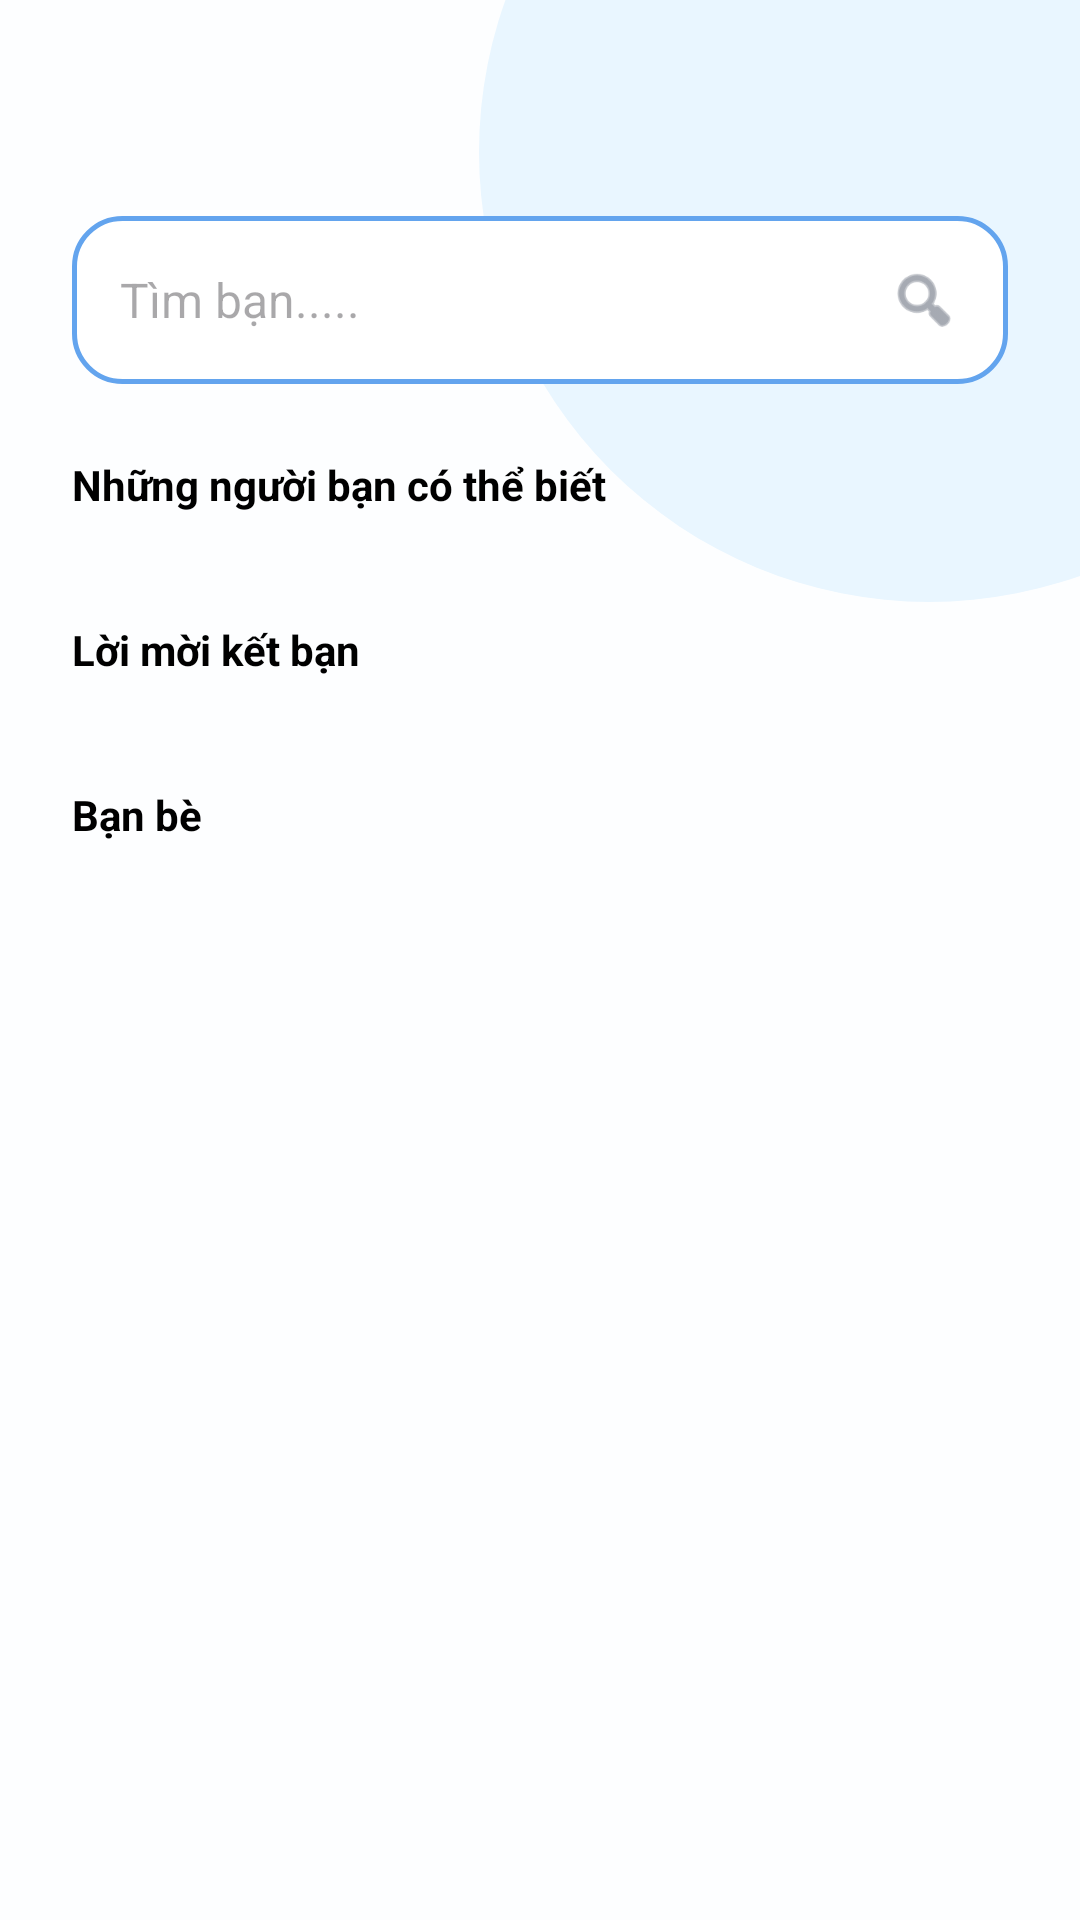

Write the Android layout XML for this screen, with the resource values it uses.
<!-- AndroidManifest.xml: application theme Theme.GameHub -->
<!-- res/layout/activity_friends.xml -->
<?xml version="1.0" encoding="utf-8"?>
<androidx.constraintlayout.widget.ConstraintLayout xmlns:android="http://schemas.android.com/apk/res/android"
    xmlns:app="http://schemas.android.com/apk/res-auto"
    android:layout_width="match_parent"
    android:layout_height="match_parent"
    android:background="@color/gh_bg_screen">

    
    <View
        android:layout_width="300dp"
        android:layout_height="300dp"
        android:layout_marginEnd="-100dp"
        android:layout_marginTop="-100dp"
        android:background="@drawable/bg_screen_glow_light_blue"
        app:layout_constraintEnd_toEndOf="parent"
        app:layout_constraintTop_toTopOf="parent" />

    <ImageView
        android:id="@+id/btnBack"
        android:layout_width="40dp"
        android:layout_height="40dp"
        android:layout_marginStart="16dp"
        android:layout_marginTop="16dp"
        android:padding="8dp"
        android:src="@drawable/ic_back"
        app:layout_constraintStart_toStartOf="parent"
        app:layout_constraintTop_toTopOf="parent"
        app:tint="#6B7280" />

    <ScrollView
        android:layout_width="match_parent"
        android:layout_height="0dp"
        android:layout_marginTop="16dp"
        app:layout_constraintBottom_toBottomOf="parent"
        app:layout_constraintTop_toBottomOf="@id/btnBack">

        <LinearLayout
            android:layout_width="match_parent"
            android:layout_height="wrap_content"
            android:orientation="vertical"
            android:paddingHorizontal="24dp">

            
            <LinearLayout
                android:layout_width="match_parent"
                android:layout_height="56dp"
                android:background="@drawable/bg_search_bar"
                android:gravity="center_vertical"
                android:orientation="horizontal"
                android:paddingHorizontal="16dp">

                <EditText
                    android:id="@+id/etSearchFriend"
                    android:layout_width="0dp"
                    android:layout_height="match_parent"
                    android:layout_weight="1"
                    android:background="@android:color/transparent"
                    android:hint="Tìm bạn....."
                    android:textSize="16sp" />

                <ImageView
                    android:layout_width="24dp"
                    android:layout_height="24dp"
                    android:src="@android:drawable/ic_menu_search"
                    app:tint="#6B7280" />
            </LinearLayout>

            
            <TextView
                android:layout_width="wrap_content"
                android:layout_height="wrap_content"
                android:layout_marginTop="24dp"
                android:text="Những người bạn có thể biết"
                android:textColor="#000000"
                android:textSize="14sp"
                android:textStyle="bold" />

            <LinearLayout
                android:id="@+id/llSuggestions"
                android:layout_width="match_parent"
                android:layout_height="wrap_content"
                android:layout_marginTop="12dp"
                android:orientation="vertical">
                
            </LinearLayout>

            
            <TextView
                android:layout_width="wrap_content"
                android:layout_height="wrap_content"
                android:layout_marginTop="24dp"
                android:text="Lời mời kết bạn"
                android:textColor="#000000"
                android:textSize="14sp"
                android:textStyle="bold" />

            <LinearLayout
                android:id="@+id/llRequests"
                android:layout_width="match_parent"
                android:layout_height="wrap_content"
                android:layout_marginTop="12dp"
                android:orientation="vertical">
                
            </LinearLayout>

            
            <TextView
                android:layout_width="wrap_content"
                android:layout_height="wrap_content"
                android:layout_marginTop="24dp"
                android:text="Bạn bè"
                android:textColor="#000000"
                android:textSize="14sp"
                android:textStyle="bold" />

            <LinearLayout
                android:id="@+id/llFriendList"
                android:layout_width="match_parent"
                android:layout_height="wrap_content"
                android:layout_marginTop="12dp"
                android:orientation="vertical"
                android:paddingBottom="40dp">
                
            </LinearLayout>

        </LinearLayout>
    </ScrollView>

</androidx.constraintlayout.widget.ConstraintLayout>
<!-- resources referenced by this layout -->
<resources>
  <color name="gh_bg_screen">#FFFDFEFF</color>
  <!-- drawable bg_screen_glow_light_blue (drawable) -->
  <?xml version="1.0" encoding="utf-8"?>
  <shape xmlns:android="http://schemas.android.com/apk/res/android" android:shape="oval">
      <solid android:color="@color/gh_glow_light_blue" />
  </shape>
  <!-- drawable bg_search_bar (drawable) -->
  <?xml version="1.0" encoding="utf-8"?>
  <shape xmlns:android="http://schemas.android.com/apk/res/android">
      <solid android:color="@color/white" />
      <stroke
          android:width="1.5dp"
          android:color="#63A4EE" />
      <corners android:radius="16dp" />
  </shape>
  <style name="Theme.GameHub" parent="Base.Theme.GameHub" />
  <color name="gh_glow_light_blue">#E9F6FF</color>
  <color name="white">#FFFFFFFF</color>
  <style name="Base.Theme.GameHub" parent="Theme.Material3.DayNight.NoActionBar">
          
          
          <item name="buttonStyle">@style/Widget.GameHub.Button</item>
          <item name="android:buttonStyle">@style/Widget.GameHub.Button</item>
      </style>
  <style name="Widget.GameHub.Button" parent="Widget.Material3.Button">
          <item name="android:textAllCaps">false</item>
          <item name="android:backgroundTint">@null</item>
          <item name="backgroundTint">@null</item>
      </style>
</resources>
